3-way image classification set "dataset" from GitHub (nongtiny/RPS-recognition); label vocabulary: paper, rock, scissor.

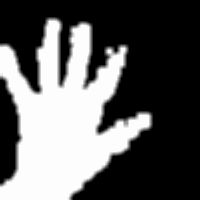
Label: paper

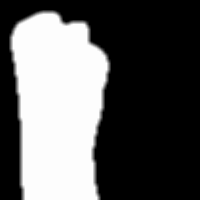
Label: rock

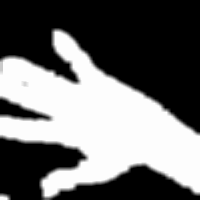
Label: paper

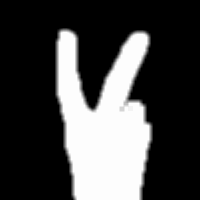
Label: scissor

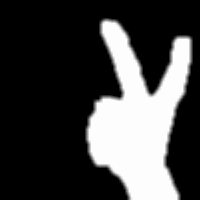
Label: scissor

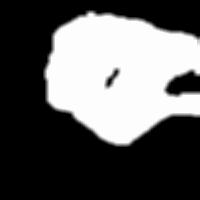
Label: rock
